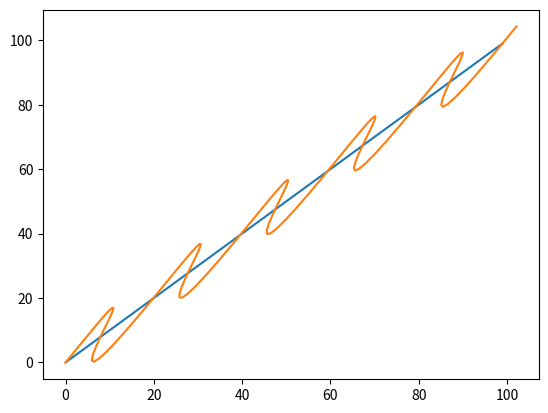

Generate this figure with matplotlib:
import numpy as np
import matplotlib.pyplot as plt


#TRY EXPERIMENTING WITH K VALUES
##################################

kp = 0.1
kd = 0.0
ki = 0.0							

##################################


# PLAY WITH POSITION AND VELOCITY
pos = np.array([0,0])
vel = np.array([3,5])


#FUNCTION GENERATOR (USE ANY ONE)
##################################

#LINEAR FUNCTION
func = np.array([[i, i] for i in range(100)]) 

#QUADRATIC FUNCTION
#func = np.array([[i, (i**2)] for i in range(100)])

# SIN CURVE
#func = np.array([[i, np.sin(i)] for i in range(100)])

# COS CURVE
# func = np.array([[i, np.cos(i)] for i in range(100)])

##################################



# DONT TOUCH THESE UNLESS YOU KNOW WHAT YOURE DOING
x = [pos[0]]
y = [pos[1]]

last_err = 0.0
sum_err = 0.0

for i in range(100):
	pos = pos + vel

	err = func[i] - pos
	sum_err += err
	correction = err*kp + (err-last_err)*kd + sum_err*ki
	last_err = err

	vel = vel + correction

	x.append(pos[0])
	y.append(pos[1])


plt.plot(func[:,0],func[:,1])
plt.plot(x,y)
plt.show()